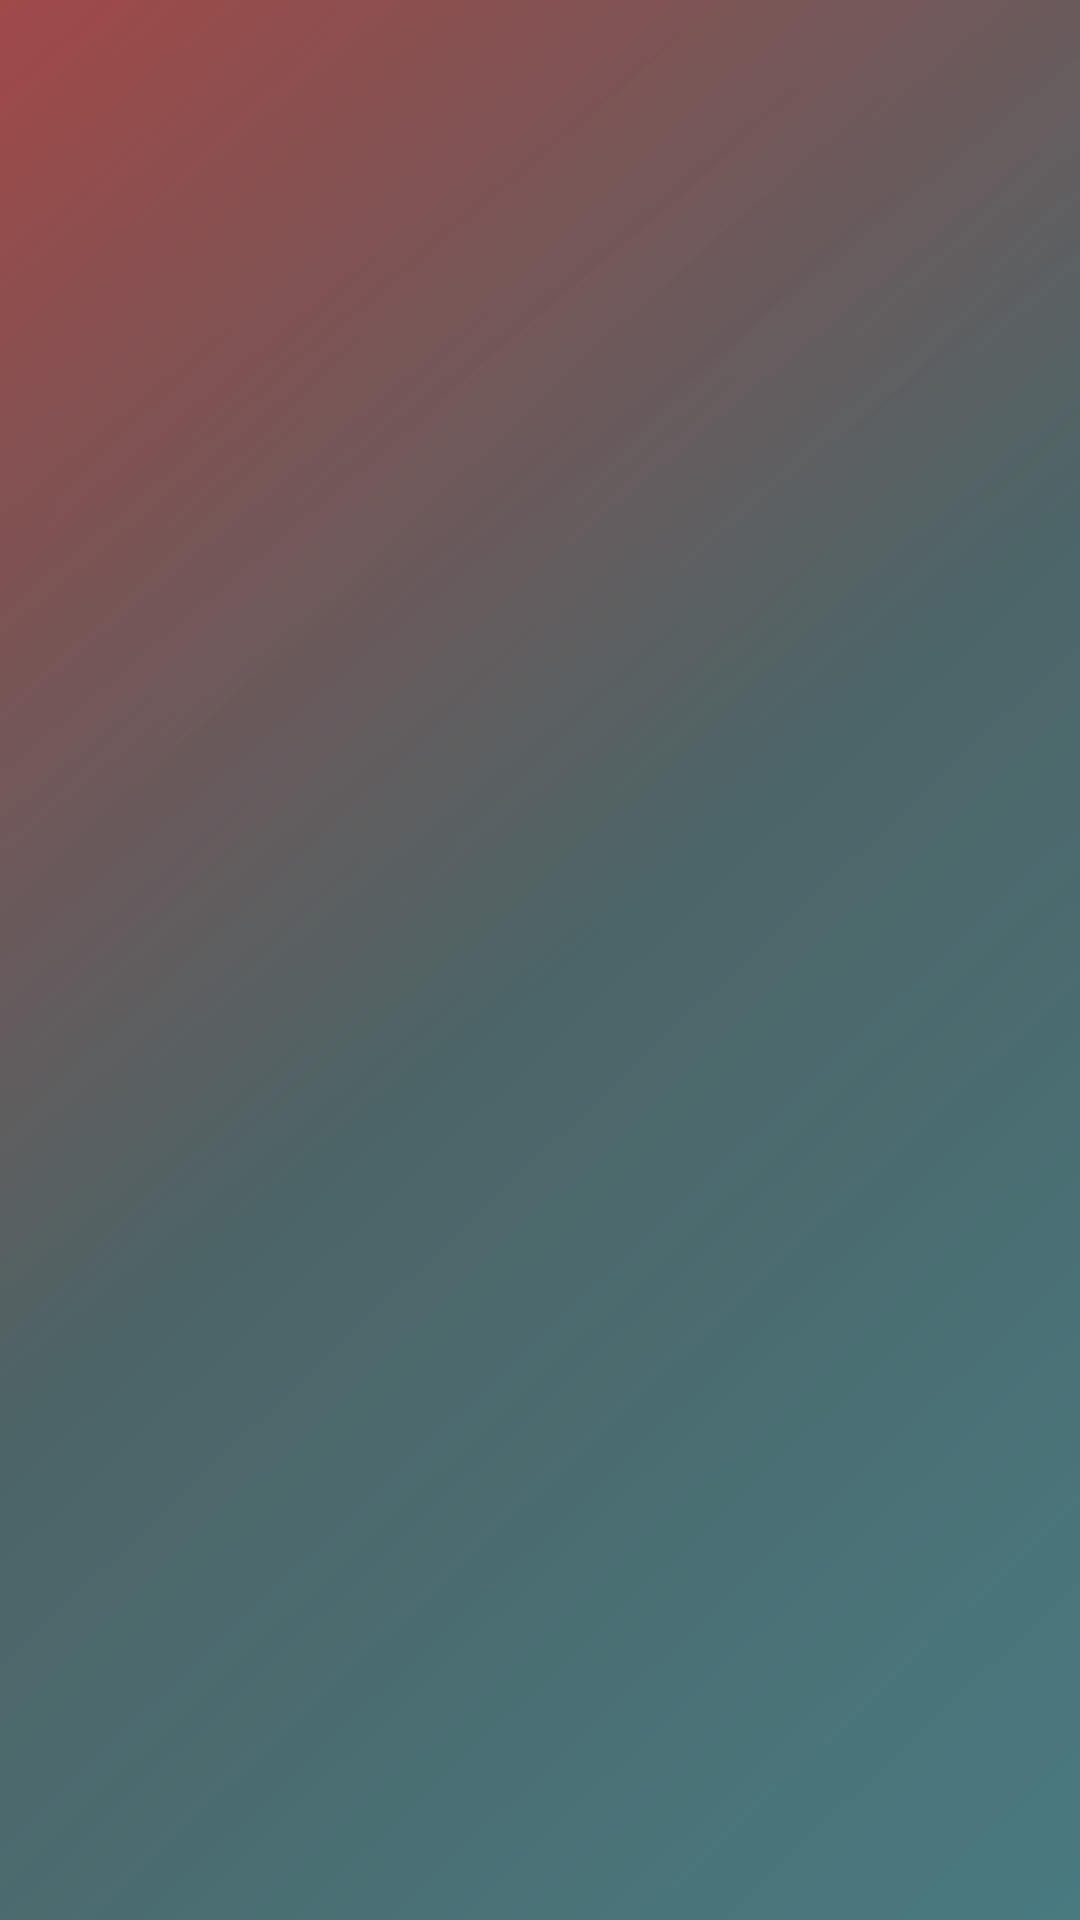

Write the Android layout XML for this screen, with the resource values it uses.
<!-- AndroidManifest.xml: application theme AppTheme -->
<!-- res/layout/activity_splash.xml -->
<?xml version="1.0" encoding="utf-8"?>
<androidx.constraintlayout.widget.ConstraintLayout xmlns:android="http://schemas.android.com/apk/res/android"
    xmlns:app="http://schemas.android.com/apk/res-auto"
    xmlns:tools="http://schemas.android.com/tools"
    android:layout_width="match_parent"
    android:layout_height="match_parent"
    android:background="@drawable/ic_bg_gradient"
    tools:context=".SplashActivity">

    <ImageView
        android:id="@+id/imageView6"
        android:layout_width="wrap_content"
        android:layout_height="wrap_content"
        app:layout_constraintBottom_toBottomOf="parent"
        android:contentDescription="@string/joules_logo"
        app:layout_constraintEnd_toEndOf="parent"
        app:layout_constraintStart_toStartOf="parent"
        app:layout_constraintTop_toTopOf="parent"
        app:srcCompat="@drawable/ic_joules" />
</androidx.constraintlayout.widget.ConstraintLayout>
<!-- resources referenced by this layout -->
<resources>
  <!-- drawable ic_bg_gradient (drawable) -->
  <vector xmlns:android="http://schemas.android.com/apk/res/android" xmlns:aapt="http://schemas.android.com/aapt"
      android:width="360dp" android:height="640dp"
      android:autoMirrored="true" android:viewportWidth="360" android:viewportHeight="640">
      <path android:pathData="M0,0h360v640h-360z">
          <aapt:attr name="android:fillColor">
              <gradient android:endX="548.64" android:endY="700.16"
                  android:startX="-42.12" android:startY="76.16" android:type="linear">
                  <item android:color="#75070908" android:offset="0"/>
                  <item android:color="#8000E0FE" android:offset="1"/>
              </gradient>
          </aapt:attr>
      </path>
      <path android:pathData="M0,0h360v640h-360z">
          <aapt:attr name="android:fillColor">
              <gradient android:endX="-188.64" android:endY="-60.16"
                  android:startX="155.16" android:startY="348.16" android:type="linear">
                  <item android:color="#75070908" android:offset="0"/>
                  <item android:color="#80FE0000" android:offset="1"/>
              </gradient>
          </aapt:attr>
      </path>
  </vector>
  <!-- drawable ic_joules: vector/xml drawable (drawable, 3125 chars, omitted) -->
  <style name="AppTheme" parent="Theme.AppCompat.Light.NoActionBar">
          
          <item name="colorPrimary">@color/colorPrimary</item>
          <item name="colorPrimaryDark">@color/colorPrimaryDark</item>
          <item name="colorAccent">@color/colorAccent</item>
      </style>
  <color name="colorPrimary">#6200EE</color>
  <color name="colorPrimaryDark">#3700B3</color>
  <color name="colorAccent">#03DAC5</color>
</resources>
